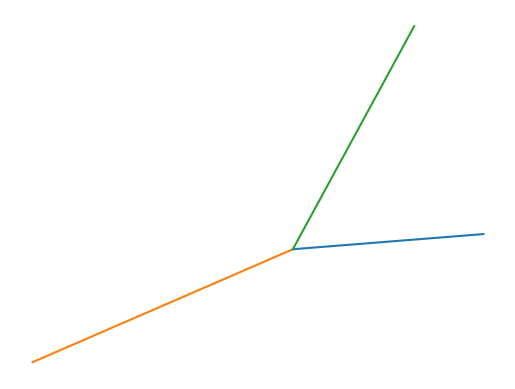

Recreate this plot in Python.
#!/usr/bin/env python3
import numpy
import matplotlib.pyplot
import datetime


def clock_hand(hand_length):
    def closure(theta):
        theta_radians = theta * (numpy.pi/180)
        x_coord = hand_length * numpy.cos(theta_radians)
        y_coord = hand_length * numpy.sin(theta_radians)
        return x_coord, y_coord
    return closure


currentDT = datetime.datetime.now()
hour = currentDT.hour
minute = currentDT.minute
second = currentDT.second

theta_hour = 90 - (30 * hour) - (minute / 2)
theta_min = 90 - (6 * minute)
theta_sec = 90 - (6 * second)

length_hour = 2
length_min = 4
length_sec = 6

hour_hand = clock_hand(length_hour)
x_hour, y_hour = hour_hand(theta_hour)
point1_hour = [0, 0]
point2_hour = [x_hour, y_hour]
x_values_hour = [point1_hour[0], point2_hour[0]]
y_values_hour = [point1_hour[1], point2_hour[1]]

min_hand = clock_hand(length_min)
x_min, y_min = min_hand(theta_min)
point1_min = [0, 0]
point2_min = [x_min, y_min]
x_values_min = [point1_min[0], point2_min[0]]
y_values_min = [point1_min[1], point2_min[1]]

sec_hand = clock_hand(length_sec)
x_sec, y_sec = sec_hand(theta_sec)
point1_sec = [0, 0]
point2_sec = [x_sec, y_sec]
x_values_sec = [point1_sec[0], point2_sec[0]]
y_values_sec = [point1_sec[1], point2_sec[1]]

# Plotting...
matplotlib.pyplot.axis('off')
matplotlib.pyplot.plot(x_values_hour, y_values_hour)
matplotlib.pyplot.plot(x_values_min, y_values_min)
matplotlib.pyplot.plot(x_values_sec, y_values_sec)
matplotlib.pyplot.show()


# References
# https://www.kite.com/python/answers/how-to-draw-a-line-between-two-points-in-matplotlib-in-python
# https://stackoverflow.com/questions/2130913/no-plot-window-in-matplotlib
# https://stackoverflow.com/questions/9295026/matplotlib-plots-removing-axis-legends-and-white-spaces
